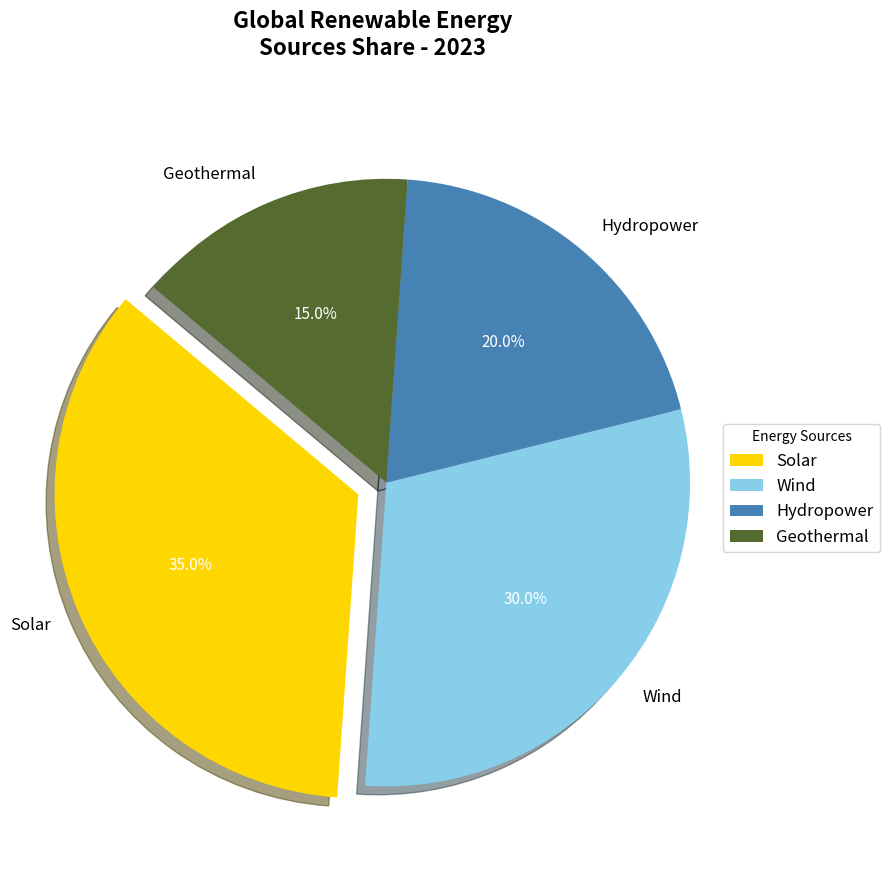

The matplotlib source for this figure:
import matplotlib.pyplot as plt

# Data for the pie chart
energy_sources = ['Solar', 'Wind', 'Hydropower', 'Geothermal']  # Removed 'Biomass'
energy_shares = [35, 30, 20, 15]  # Adjusted percentages after removing 'Biomass'

# Colors for each energy source
colors = ['#FFD700', '#87CEEB', '#4682B4', '#556B2F']  # Removed color for 'Biomass'

# Optionally explode the largest segment (Solar) for emphasis
explode = (0.1, 0, 0, 0)  # Removed the explosion parameter for 'Biomass'

# Create the pie chart
fig, ax = plt.subplots(figsize=(9, 9))

# Plotting the pie chart
wedges, texts, autotexts = ax.pie(
    energy_shares, 
    labels=energy_sources, 
    autopct='%1.1f%%', 
    startangle=140, 
    colors=colors, 
    explode=explode, 
    shadow=True
)

# Enhance text properties
for text in texts:
    text.set_fontsize(12)
for autotext in autotexts:
    autotext.set_fontsize(11)
    autotext.set_color('white')

# Set the chart title
ax.set_title(
    'Global Renewable Energy\nSources Share - 2023', 
    fontsize=16, 
    fontweight='bold', 
    pad=30
)

# Ensure the pie chart is a perfect circle
ax.axis('equal')

# Place the legend outside the pie chart
plt.legend(
    wedges, energy_sources,
    title="Energy Sources",
    loc="center left",
    bbox_to_anchor=(1, 0, 0.5, 1),
    fontsize=12
)

# Automatically adjust layout
plt.tight_layout()

# Show the plot
plt.show()
